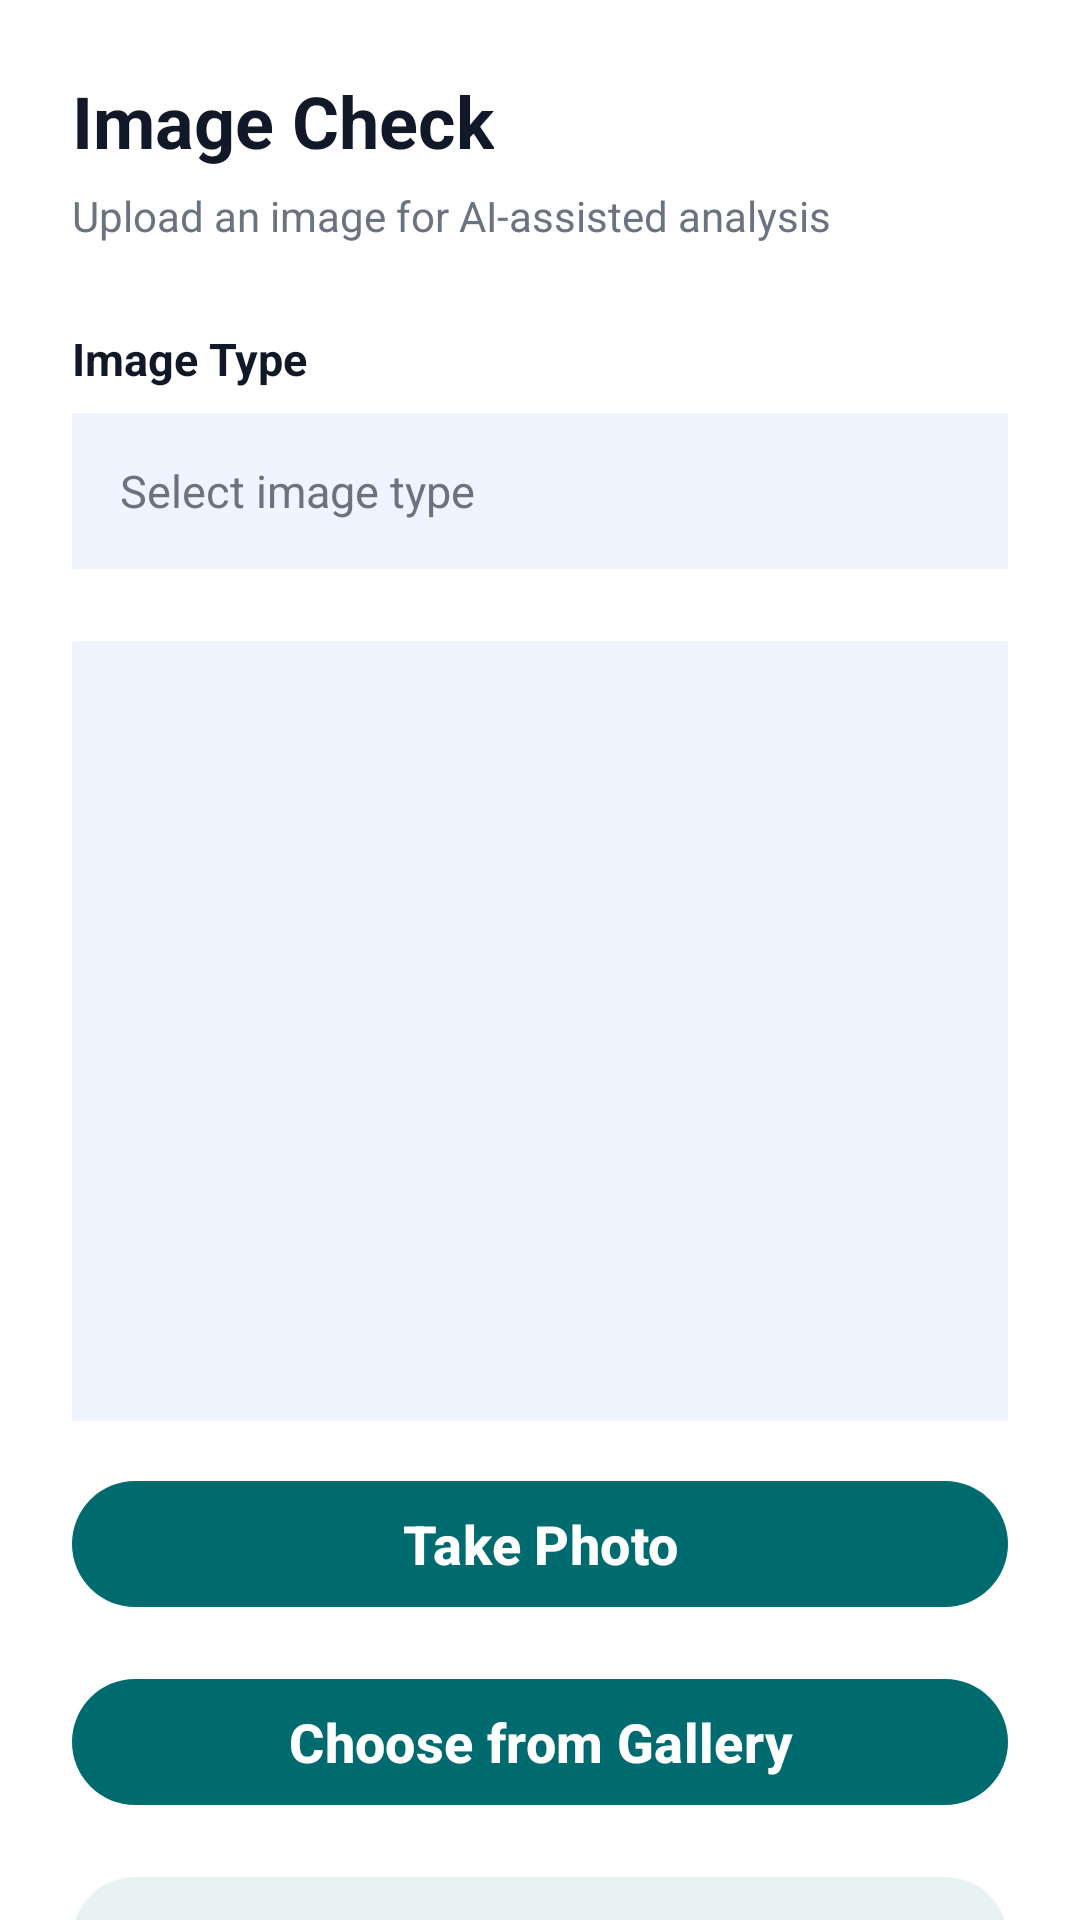

The Android layout XML behind this screen, and the referenced resources:
<!-- AndroidManifest.xml: application theme Theme.Health360AI -->
<!-- res/layout/activity_image_input.xml -->
<?xml version="1.0" encoding="utf-8"?>
<androidx.core.widget.NestedScrollView
    xmlns:android="http://schemas.android.com/apk/res/android"
    xmlns:app="http://schemas.android.com/apk/res-auto"
    android:layout_width="match_parent"
    android:layout_height="match_parent"
    android:fillViewport="true"
    android:background="#FFFFFF">

    <LinearLayout
        android:layout_width="match_parent"
        android:layout_height="wrap_content"
        android:orientation="vertical"
        android:padding="24dp">

        <TextView
            android:layout_width="wrap_content"
            android:layout_height="wrap_content"
            android:text="Image Check"
            android:textColor="#111827"
            android:textSize="24sp"
            android:textStyle="bold" />

        <TextView
            android:layout_width="wrap_content"
            android:layout_height="wrap_content"
            android:layout_marginTop="6dp"
            android:text="Upload an image for AI-assisted analysis"
            android:textColor="#6B7280"
            android:textSize="14sp" />

        <TextView
            android:layout_width="wrap_content"
            android:layout_height="wrap_content"
            android:layout_marginTop="28dp"
            android:text="Image Type"
            android:textColor="#111827"
            android:textSize="15sp"
            android:textStyle="bold" />

        <AutoCompleteTextView
            android:id="@+id/imageTypeInput"
            android:layout_width="match_parent"
            android:layout_height="52dp"
            android:layout_marginTop="8dp"
            android:background="#EFF4FF"
            android:hint="Select image type"
            android:paddingStart="16dp"
            android:paddingEnd="16dp"
            android:textColor="#111827"
            android:textColorHint="#6B7280"
            android:textSize="15sp" />

        <ImageView
            android:id="@+id/imagePreview"
            android:layout_width="match_parent"
            android:layout_height="260dp"
            android:layout_marginTop="24dp"
            android:background="#EFF4FF"
            android:contentDescription="Selected image"
            android:scaleType="centerCrop" />

        <com.google.android.material.button.MaterialButton
            android:id="@+id/cameraButton"
            android:layout_width="match_parent"
            android:layout_height="50dp"
            android:layout_marginTop="16dp"
            android:text="Take Photo"
            android:textAllCaps="false"
            android:textColor="#FFFFFF"
            android:textSize="18sp"
            android:textStyle="bold"
            app:backgroundTint="#006B6F"
            app:cornerRadius="25dp" />

        <com.google.android.material.button.MaterialButton
            android:id="@+id/galleryButton"
            android:layout_width="match_parent"
            android:layout_height="50dp"
            android:layout_marginTop="16dp"
            android:text="Choose from Gallery"
            android:textAllCaps="false"
            android:textColor="#FFFFFF"
            android:textSize="18sp"
            android:textStyle="bold"
            app:backgroundTint="#006B6F"
            app:cornerRadius="25dp" />

        <com.google.android.material.button.MaterialButton
            android:id="@+id/skipImageButton"
            android:layout_width="match_parent"
            android:layout_height="50dp"
            android:layout_marginTop="16dp"
            android:text="Skip Image"
            android:textAllCaps="false"
            android:textColor="#006B6F"
            android:textSize="18sp"
            android:textStyle="bold"
            app:backgroundTint="#E8F2F2"
            app:cornerRadius="25dp" />

        <com.google.android.material.button.MaterialButton
            android:id="@+id/continueButton"
            android:layout_width="match_parent"
            android:layout_height="50dp"
            android:layout_marginTop="16dp"
            android:text="Continue"
            android:textAllCaps="false"
            android:textColor="#FFFFFF"
            android:textSize="18sp"
            android:textStyle="bold"
            app:backgroundTint="#006B6F"
            app:cornerRadius="25dp" />

    </LinearLayout>

</androidx.core.widget.NestedScrollView>
<!-- resources referenced by this layout -->
<resources>
  <style name="Theme.Health360AI" parent="Base.Theme.Health360AI" />
  <style name="Base.Theme.Health360AI" parent="Theme.Material3.DayNight.NoActionBar">
          
          
      </style>
</resources>
